Run: headless pygame with SDL's dummy video driver; simulated clock (each Clock.tick advances the game by its frame time, no real sleeping); random seed 0; keys injected as events and as key.get_pressed() state; mouse plan: one left click at the window centre at the start of phase 2, then a move to the lower-right quarter at the start of phase 3; restart key R tapped at the start of phases 3 and 4.
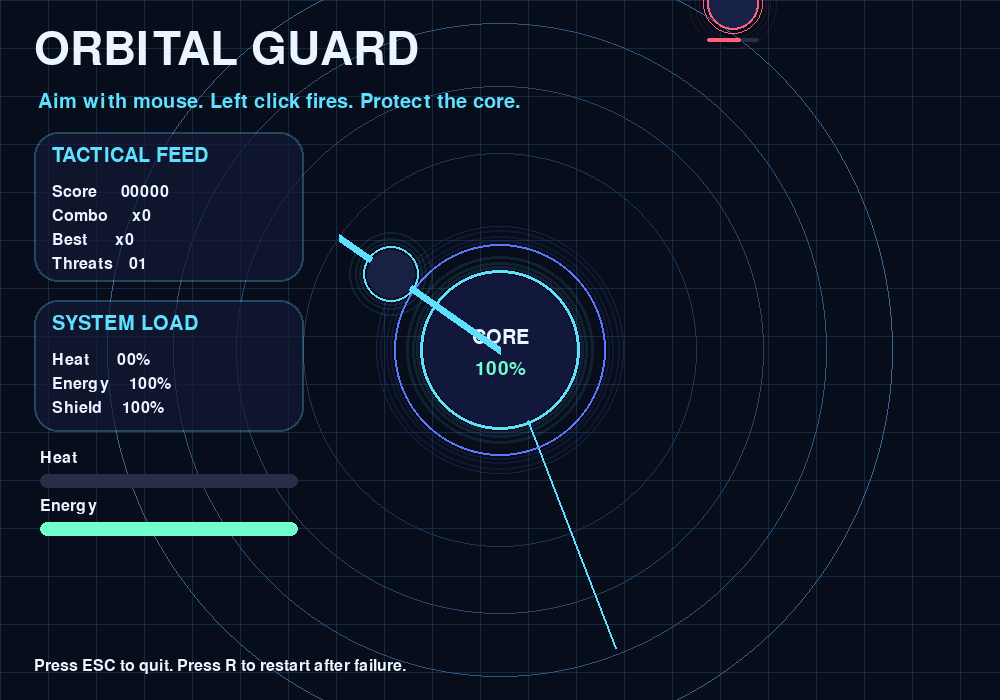
Frame 1 of 4 · flips 1–60 · no input
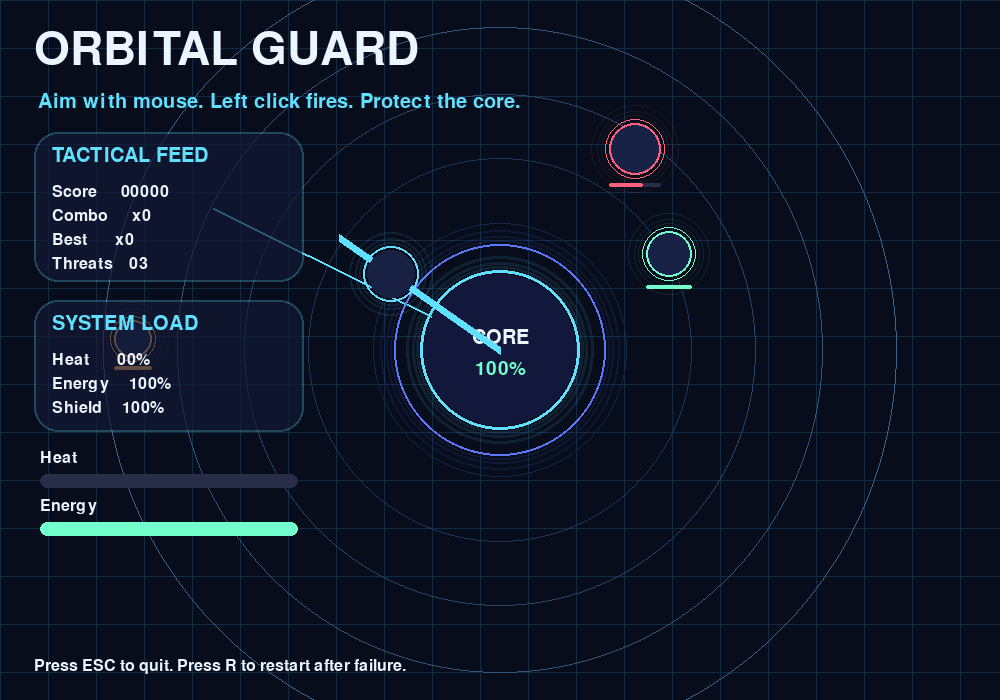
Frame 2 of 4 · flips 61–180 · clicked the window centre · tapped SPACE, RETURN · held RIGHT (→), D
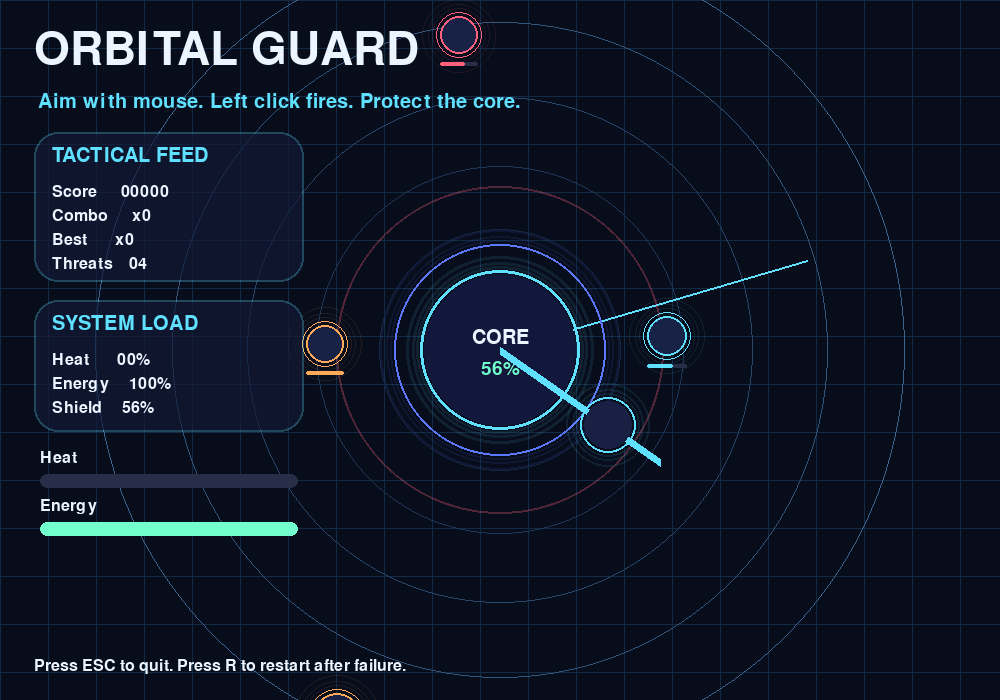
Frame 3 of 4 · flips 181–300 · moved the mouse to the lower-right quarter · tapped R · held DOWN (↓), S
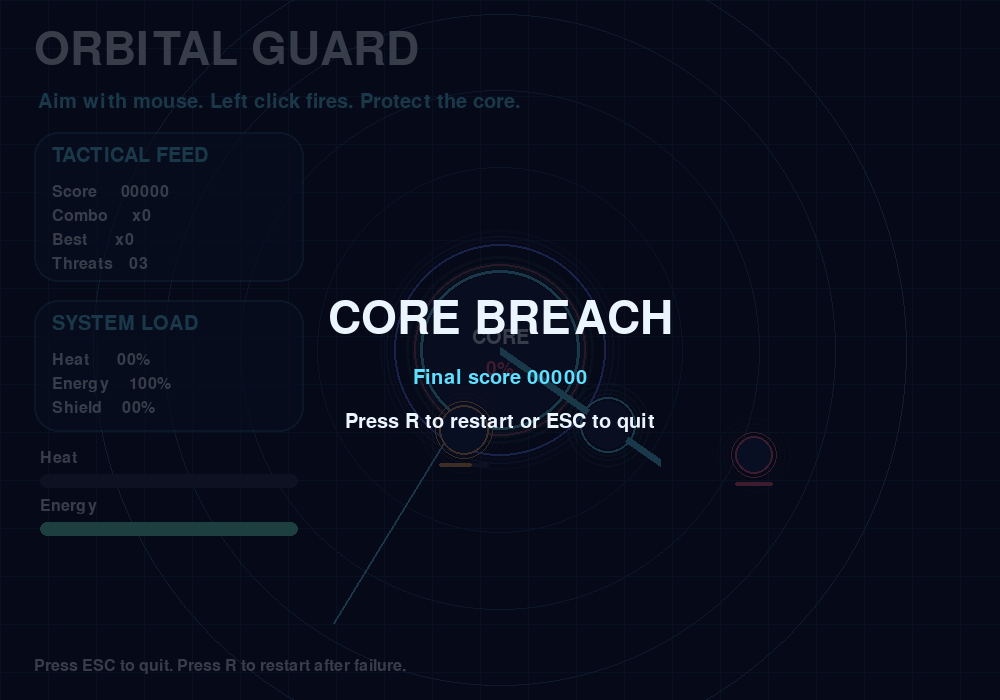
Frame 4 of 4 · flips 301–420 · tapped R · held LEFT (←), A, UP (↑), W

The pygame program that drew these frames:

import math
import random
import sys

import pygame


pygame.init()

WIDTH, HEIGHT = 1000, 700
CENTER = pygame.Vector2(WIDTH / 2, HEIGHT / 2)
FPS = 60

screen = pygame.display.set_mode((WIDTH, HEIGHT))
pygame.display.set_caption("Orbital Guard")
clock = pygame.time.Clock()

title_font = pygame.font.Font(None, 68)
label_font = pygame.font.Font(None, 30)
body_font = pygame.font.Font(None, 24)
mono_font = pygame.font.Font(None, 28)

BG = (8, 13, 28)
GRID = (18, 42, 68)
WHITE = (235, 245, 255)
CYAN = (96, 224, 255)
BLUE = (92, 120, 255)
MINT = (115, 255, 205)
ORANGE = (255, 170, 88)
RED = (255, 96, 124)
PANEL_FILL = (18, 26, 54, 170)


def clamp(value, low, high):
    return max(low, min(high, value))


def draw_glow_circle(surface, color, center, radius, width=2):
    for extra in (14, 8, 4):
        glow_surface = pygame.Surface((radius * 2 + extra * 2 + 4, radius * 2 + extra * 2 + 4), pygame.SRCALPHA)
        pygame.draw.circle(glow_surface, (*color, 24), (glow_surface.get_width() // 2, glow_surface.get_height() // 2), radius + extra, width)
        surface.blit(glow_surface, (center[0] - glow_surface.get_width() // 2, center[1] - glow_surface.get_height() // 2))
    pygame.draw.circle(surface, color, center, radius, width)


def draw_panel(surface, rect, title, rows):
    panel = pygame.Surface((rect.width, rect.height), pygame.SRCALPHA)
    pygame.draw.rect(panel, PANEL_FILL, panel.get_rect(), border_radius=24)
    pygame.draw.rect(panel, (*CYAN, 70), panel.get_rect(), width=2, border_radius=24)
    surface.blit(panel, rect.topleft)

    title_surf = label_font.render(title, True, CYAN)
    surface.blit(title_surf, (rect.x + 18, rect.y + 14))
    for i, row in enumerate(rows):
        text = body_font.render(row, True, WHITE)
        surface.blit(text, (rect.x + 18, rect.y + 52 + i * 24))


def draw_background(surface, tick):
    surface.fill(BG)
    for x in range(0, WIDTH, 48):
        pygame.draw.line(surface, GRID, (x, 0), (x, HEIGHT), 1)
    for y in range(0, HEIGHT, 48):
        pygame.draw.line(surface, GRID, (0, y), (WIDTH, y), 1)

    for i in range(5):
        radius = 120 + i * 70 + int(8 * math.sin(tick * 0.01 + i))
        color = (20 + i * 10, 40 + i * 15, 70 + i * 18)
        pygame.draw.circle(surface, color, CENTER, radius, 1)

    sweep_angle = tick * 0.02
    end = CENTER + pygame.Vector2(math.cos(sweep_angle), math.sin(sweep_angle)) * 320
    pygame.draw.line(surface, (*CYAN, 60), CENTER, end, 2)


def reset_game():
    return {
        "angle": -math.pi / 2,
        "heat": 0.0,
        "shield": 100.0,
        "energy": 100.0,
        "score": 0,
        "combo": 0,
        "best_combo": 0,
        "projectiles": [],
        "enemies": [],
        "pulse": [],
        "spawn_timer": 0,
        "game_over": False,
    }


def spawn_enemy(state):
    angle = random.random() * math.tau
    radius = random.randint(380, 460)
    pos = CENTER + pygame.Vector2(math.cos(angle), math.sin(angle)) * radius
    velocity = (CENTER - pos).normalize() * random.uniform(1.4, 2.8)
    state["enemies"].append(
        {
            "pos": pygame.Vector2(pos),
            "vel": velocity,
            "radius": random.randint(18, 26),
            "hp": random.randint(1, 3),
            "accent": random.choice([CYAN, MINT, ORANGE, RED]),
        }
    )


state = reset_game()
tick = 0
running = True

while running:
    dt = clock.tick(FPS) / 1000.0
    tick += 1

    for event in pygame.event.get():
        if event.type == pygame.QUIT:
            running = False
        if event.type == pygame.KEYDOWN:
            if event.key == pygame.K_ESCAPE:
                running = False
            if state["game_over"] and event.key == pygame.K_r:
                state = reset_game()
        if event.type == pygame.MOUSEBUTTONDOWN and event.button == 1 and not state["game_over"]:
            if state["heat"] < 85 and state["energy"] >= 8:
                turret_pos = CENTER + pygame.Vector2(math.cos(state["angle"]), math.sin(state["angle"])) * 132
                velocity = pygame.Vector2(math.cos(state["angle"]), math.sin(state["angle"])) * 9.5
                state["projectiles"].append({"pos": pygame.Vector2(turret_pos), "vel": velocity, "life": 90})
                state["heat"] = clamp(state["heat"] + 11, 0, 100)
                state["energy"] = clamp(state["energy"] - 8, 0, 100)

    if not state["game_over"]:
        mouse = pygame.Vector2(pygame.mouse.get_pos())
        direction = mouse - CENTER
        if direction.length_squared() > 0:
            state["angle"] = math.atan2(direction.y, direction.x)

        state["heat"] = clamp(state["heat"] - 18 * dt, 0, 100)
        state["energy"] = clamp(state["energy"] + 14 * dt, 0, 100)

        state["spawn_timer"] += 1
        spawn_interval = max(18, 50 - state["score"] // 120)
        if state["spawn_timer"] >= spawn_interval:
            state["spawn_timer"] = 0
            spawn_enemy(state)

        for projectile in state["projectiles"][:]:
            projectile["pos"] += projectile["vel"]
            projectile["life"] -= 1
            if projectile["life"] <= 0:
                state["projectiles"].remove(projectile)

        core_radius = 80
        for enemy in state["enemies"][:]:
            enemy["pos"] += enemy["vel"]
            if enemy["pos"].distance_to(CENTER) <= core_radius:
                state["shield"] -= 22
                state["combo"] = 0
                state["pulse"].append({"radius": core_radius, "life": 24, "color": RED})
                state["enemies"].remove(enemy)
                if state["shield"] <= 0:
                    state["game_over"] = True
                continue

            hit = False
            for projectile in state["projectiles"][:]:
                if projectile["pos"].distance_to(enemy["pos"]) <= enemy["radius"] + 6:
                    if projectile in state["projectiles"]:
                        state["projectiles"].remove(projectile)
                    enemy["hp"] -= 1
                    state["pulse"].append({"radius": enemy["radius"] + 10, "life": 18, "color": enemy["accent"], "pos": enemy["pos"].copy()})
                    if enemy["hp"] <= 0:
                        if enemy in state["enemies"]:
                            state["enemies"].remove(enemy)
                        state["combo"] += 1
                        state["best_combo"] = max(state["best_combo"], state["combo"])
                        state["score"] += 25 + state["combo"] * 6
                    hit = True
                    break
            if not hit and enemy["pos"].distance_to(CENTER) < 160:
                enemy["vel"].scale_to_length(enemy["vel"].length() + 0.005)

        for ring in state["pulse"][:]:
            ring["radius"] += 6
            ring["life"] -= 1
            if ring["life"] <= 0:
                state["pulse"].remove(ring)

    draw_background(screen, tick)

    for ring in state["pulse"]:
        alpha = int(180 * ring["life"] / 24)
        pulse_surface = pygame.Surface((WIDTH, HEIGHT), pygame.SRCALPHA)
        center = ring.get("pos", CENTER)
        pygame.draw.circle(pulse_surface, (*ring["color"], alpha), center, int(ring["radius"]), 2)
        screen.blit(pulse_surface, (0, 0))

    draw_glow_circle(screen, BLUE, CENTER, 106, 2)
    draw_glow_circle(screen, CYAN, CENTER, 80, 3)
    pygame.draw.circle(screen, (18, 24, 60), CENTER, 76)
    core_text = label_font.render("CORE", True, WHITE)
    screen.blit(core_text, core_text.get_rect(center=(CENTER.x, CENTER.y - 12)))
    shield_text = mono_font.render(f"{int(max(0, state['shield']))}%", True, MINT if state["shield"] > 35 else RED)
    screen.blit(shield_text, shield_text.get_rect(center=(CENTER.x, CENTER.y + 18)))

    for enemy in state["enemies"]:
        draw_glow_circle(screen, enemy["accent"], enemy["pos"], enemy["radius"] + 4, 1)
        pygame.draw.circle(screen, (24, 34, 70), enemy["pos"], enemy["radius"])
        pygame.draw.circle(screen, enemy["accent"], enemy["pos"], enemy["radius"], 2)
        hp_width = enemy["radius"] * 2
        hp_rect = pygame.Rect(enemy["pos"].x - enemy["radius"], enemy["pos"].y + enemy["radius"] + 8, hp_width, 4)
        pygame.draw.rect(screen, (40, 46, 72), hp_rect, border_radius=2)
        pygame.draw.rect(screen, enemy["accent"], (hp_rect.x, hp_rect.y, hp_width * enemy["hp"] / 3, hp_rect.height), border_radius=2)

    for projectile in state["projectiles"]:
        pygame.draw.circle(screen, WHITE, projectile["pos"], 4)
        pygame.draw.circle(screen, CYAN, projectile["pos"], 8, 1)

    turret_pos = CENTER + pygame.Vector2(math.cos(state["angle"]), math.sin(state["angle"])) * 132
    barrel_end = CENTER + pygame.Vector2(math.cos(state["angle"]), math.sin(state["angle"])) * 196
    pygame.draw.line(screen, CYAN, CENTER, barrel_end, 8)
    pygame.draw.circle(screen, (24, 32, 68), turret_pos, 24)
    draw_glow_circle(screen, CYAN, turret_pos, 28, 2)

    title = title_font.render("ORBITAL GUARD", True, WHITE)
    screen.blit(title, (34, 28))
    subtitle = label_font.render("Aim with mouse. Left click fires. Protect the core.", True, CYAN)
    screen.blit(subtitle, (38, 92))

    draw_panel(
        screen,
        pygame.Rect(34, 132, 270, 150),
        "TACTICAL FEED",
        [
            f"Score      {state['score']:05d}",
            f"Combo      x{state['combo']}",
            f"Best       x{state['best_combo']}",
            f"Threats    {len(state['enemies']):02d}",
        ],
    )
    draw_panel(
        screen,
        pygame.Rect(34, 300, 270, 132),
        "SYSTEM LOAD",
        [
            f"Heat       {int(state['heat']):02d}%",
            f"Energy     {int(state['energy']):02d}%",
            f"Shield     {int(max(0, state['shield'])):02d}%",
        ],
    )

    heat_rect = pygame.Rect(40, 474, 258, 14)
    energy_rect = pygame.Rect(40, 522, 258, 14)
    pygame.draw.rect(screen, (40, 46, 72), heat_rect, border_radius=7)
    pygame.draw.rect(screen, (40, 46, 72), energy_rect, border_radius=7)
    pygame.draw.rect(screen, ORANGE, (heat_rect.x, heat_rect.y, heat_rect.width * state["heat"] / 100, heat_rect.height), border_radius=7)
    pygame.draw.rect(screen, MINT, (energy_rect.x, energy_rect.y, energy_rect.width * state["energy"] / 100, energy_rect.height), border_radius=7)
    screen.blit(body_font.render("Heat", True, WHITE), (40, 450))
    screen.blit(body_font.render("Energy", True, WHITE), (40, 498))

    hint = body_font.render("Press ESC to quit. Press R to restart after failure.", True, WHITE)
    screen.blit(hint, (34, HEIGHT - 42))

    if state["game_over"]:
        overlay = pygame.Surface((WIDTH, HEIGHT), pygame.SRCALPHA)
        overlay.fill((6, 10, 24, 200))
        screen.blit(overlay, (0, 0))
        failed = title_font.render("CORE BREACH", True, WHITE)
        score = label_font.render(f"Final score {state['score']:05d}", True, CYAN)
        retry = label_font.render("Press R to restart or ESC to quit", True, WHITE)
        screen.blit(failed, failed.get_rect(center=(WIDTH / 2, HEIGHT / 2 - 30)))
        screen.blit(score, score.get_rect(center=(WIDTH / 2, HEIGHT / 2 + 28)))
        screen.blit(retry, retry.get_rect(center=(WIDTH / 2, HEIGHT / 2 + 72)))

    pygame.display.flip()

pygame.quit()
sys.exit()
